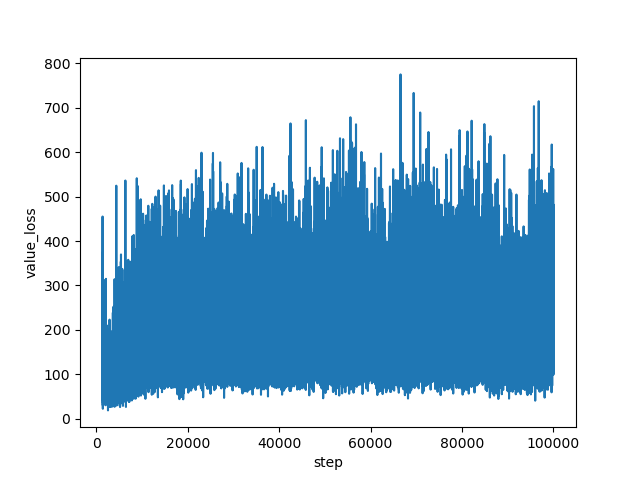

Values plotted in this chart, from the file beside it:
step, value_loss
1335, 301.9
1336, 313.4
1337, 320.1
1338, 344.2
1339, 402.9
1340, 330.3
1341, 455.3
1342, 343.4
1343, 330.3
1344, 234.1
1345, 321.2
1346, 268.2
1347, 321.4
1348, 313.8
1349, 259.4
1350, 325.8
1351, 454
1352, 279.4
1353, 306.5
1354, 235.1
1355, 319.4
1356, 305.3
1357, 180.1
1358, 329.3
1359, 219.7
1360, 263.9
1361, 374.1
1362, 286
1363, 268.5
1364, 274.4
1365, 210.7
1366, 188.3
1367, 156.5
1368, 158.1
1369, 159.6
1370, 154.6
1371, 185.4
1372, 149
1373, 131.2
1374, 125.8
1375, 106.1
1376, 135.7
1377, 99.56
1378, 42.05
1379, 73.84
1380, 60.24
1381, 89.7
1382, 68.19
1383, 74.73
1384, 47.48
1385, 40.87
1386, 39.28
1387, 38.09
1388, 55.31
1389, 57.35
1390, 36.58
1391, 42.4
1392, 68.5
1393, 33.68
1394, 36.35
... 98,605 more rows
